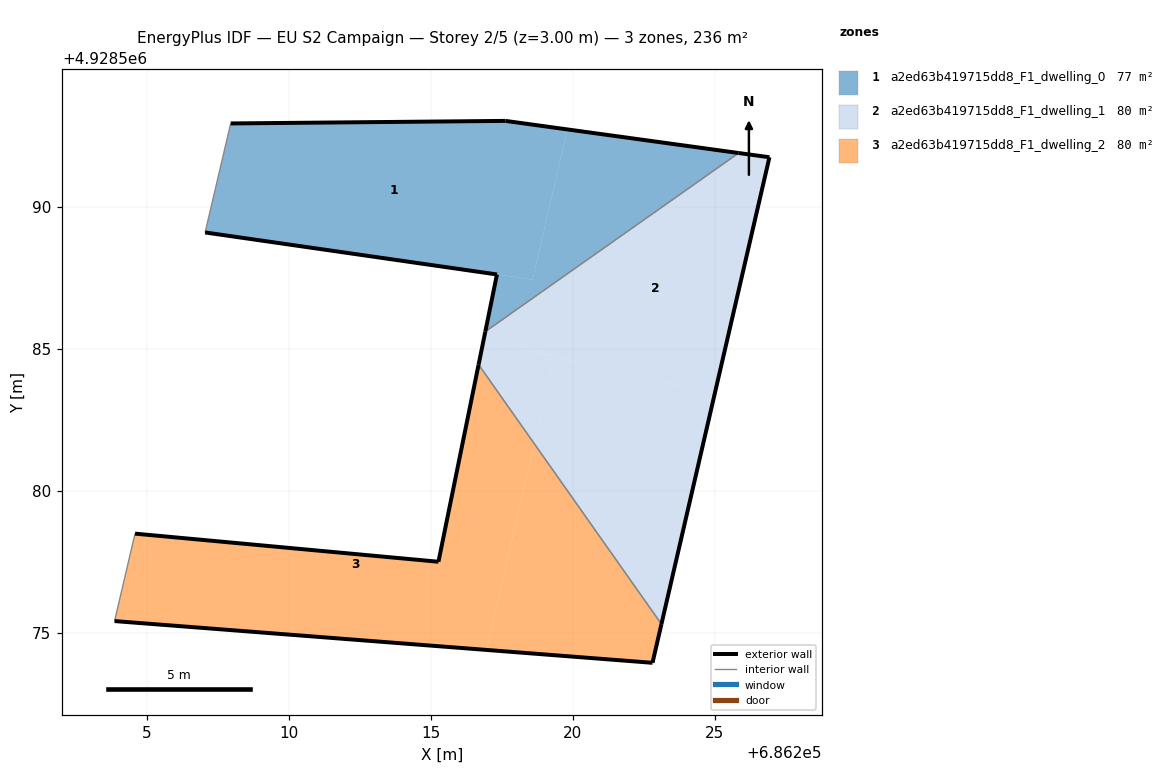
=== STOREY PLAN SPEC (per zone: floor XY polygon, exterior-wall plan segments, windows/doors) ===
zone 1: a2ed63b419715dd8_F1_dwelling_0  (76.7 m²)
  floor: (686218.58, 4928587.43) (686219.81, 4928592.72) (686217.63, 4928593.03) (686207.95, 4928592.93) (686207.05, 4928589.09)
  floor: (686225.84, 4928591.89) (686219.81, 4928592.72) (686218.58, 4928587.43) (686217.33, 4928587.62) (686216.92, 4928585.60)
  exterior wall: (686207.95, 4928592.93) – (686217.63, 4928593.03)  [9.7 m]
  exterior wall: (686217.63, 4928593.03) – (686225.84, 4928591.89)  [8.3 m]
  exterior wall: (686216.92, 4928585.60) – (686217.33, 4928587.62)  [2.1 m]
  exterior wall: (686217.33, 4928587.62) – (686207.05, 4928589.09)  [10.4 m]
  interior walls: 2
zone 2: a2ed63b419715dd8_F1_dwelling_1  (79.5 m²)
  floor: (686218.64, 4928581.66) (686219.35, 4928584.71) (686216.85, 4928585.29) (686216.68, 4928584.44)
  floor: (686223.12, 4928575.30) (686225.00, 4928583.41) (686219.35, 4928584.71) (686218.64, 4928581.66)
  floor: (686225.00, 4928583.41) (686226.93, 4928591.74) (686225.84, 4928591.89) (686216.92, 4928585.60) (686219.35, 4928584.71)
  floor: (686219.35, 4928584.71) (686216.92, 4928585.60) (686216.85, 4928585.29)
  exterior wall: (686225.84, 4928591.89) – (686226.93, 4928591.74)  [1.1 m]
  exterior wall: (686226.93, 4928591.74) – (686223.12, 4928575.30)  [16.9 m]
  exterior wall: (686216.68, 4928584.44) – (686216.92, 4928585.60)  [1.2 m]
  interior walls: 2
zone 3: a2ed63b419715dd8_F1_dwelling_2  (79.5 m²)
  floor: (686216.96, 4928574.39) (686218.64, 4928581.66) (686216.68, 4928584.44) (686215.27, 4928577.50) (686204.58, 4928578.49) (686203.86, 4928575.41)
  floor: (686222.81, 4928573.93) (686223.12, 4928575.30) (686218.64, 4928581.66) (686216.96, 4928574.39)
  exterior wall: (686215.27, 4928577.50) – (686216.68, 4928584.44)  [7.1 m]
  exterior wall: (686223.12, 4928575.30) – (686222.81, 4928573.93)  [1.4 m]
  exterior wall: (686222.81, 4928573.93) – (686203.86, 4928575.41)  [19.0 m]
  exterior wall: (686204.58, 4928578.49) – (686215.27, 4928577.50)  [10.7 m]
  interior walls: 2

=== DERIVED (storey summary) ===
Building: EU S2 Campaign
Storey: 2 of 5  (floor level z = 3.00 m)
Storey gross floor area: 235.7 m²
Zones on this storey: 3
  - a2ed63b419715dd8_F1_dwelling_0: floor 76.7 m²; exterior wall 30.4 m (91.2 m²); WWR 0.0%
  - a2ed63b419715dd8_F1_dwelling_1: floor 79.5 m²; exterior wall 19.2 m (57.5 m²); WWR 0.0%
  - a2ed63b419715dd8_F1_dwelling_2: floor 79.5 m²; exterior wall 38.2 m (114.7 m²); WWR 0.0%
Zone adjacency (shared interzone walls):
  - a2ed63b419715dd8_F1_dwelling_0 ↔ a2ed63b419715dd8_F1_dwelling_1
  - a2ed63b419715dd8_F1_dwelling_1 ↔ a2ed63b419715dd8_F1_dwelling_2